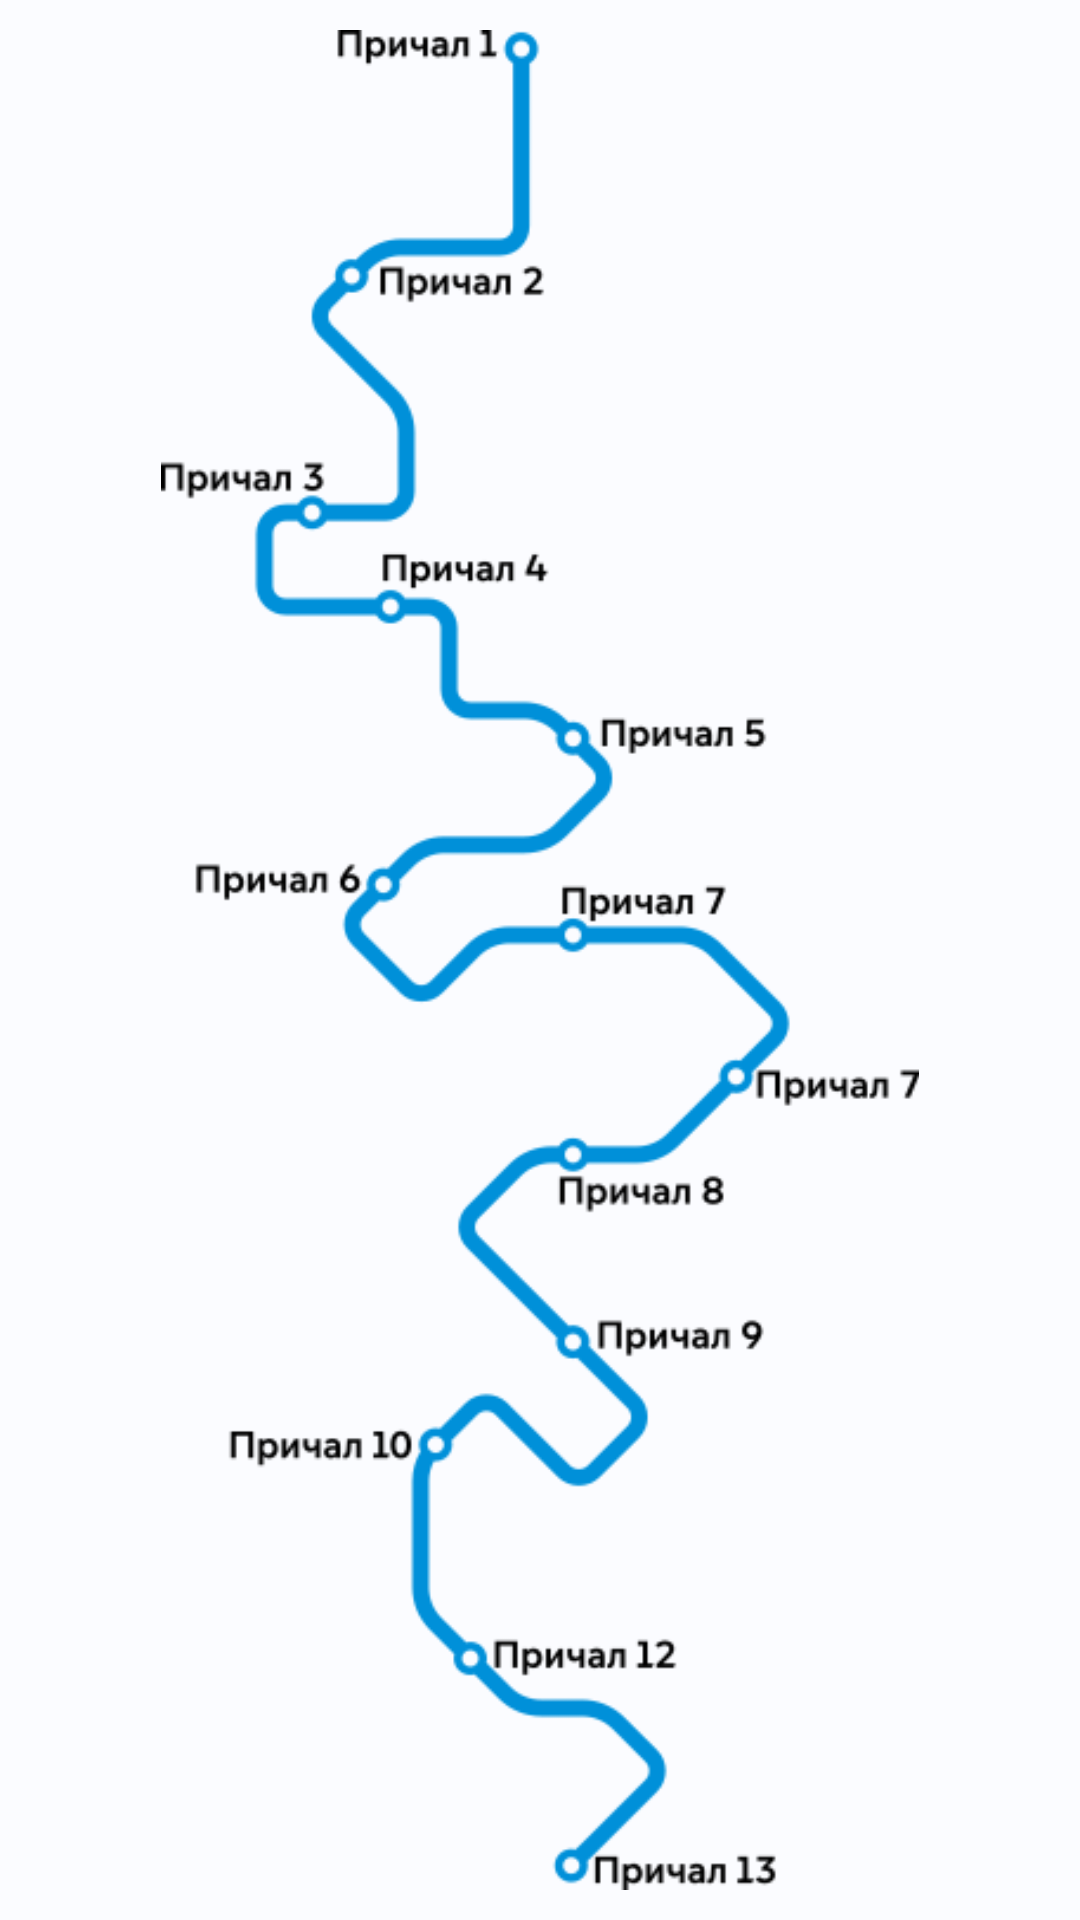

Write the Android layout XML for this screen, with the resource values it uses.
<!-- AndroidManifest.xml: application theme Theme.Wetro -->
<!-- res/layout/frame_scheme.xml -->
<?xml version="1.0" encoding="utf-8"?>
<FrameLayout xmlns:android="http://schemas.android.com/apk/res/android"
    xmlns:app="http://schemas.android.com/apk/res-auto"
    xmlns:tools="http://schemas.android.com/tools"
    android:layout_width="match_parent"
    android:layout_height="match_parent">

    <androidx.constraintlayout.widget.ConstraintLayout
        android:layout_width="match_parent"
        android:layout_height="match_parent">

        <ImageView
            android:id="@+id/imageView"
            android:layout_width="match_parent"
            android:layout_height="match_parent"
            android:layout_margin="10dp"
            android:contentDescription="@string/map_full"
            app:layout_constraintBottom_toBottomOf="parent"
            app:layout_constraintEnd_toEndOf="parent"
            app:layout_constraintHorizontal_bias="0.473"

            app:layout_constraintStart_toStartOf="parent"
            app:layout_constraintTop_toTopOf="parent"
            app:layout_constraintVertical_bias="0.473"
            app:srcCompat="@drawable/map31"
            tools:srcCompat="@drawable/map31" />

    </androidx.constraintlayout.widget.ConstraintLayout>
</FrameLayout>
<!-- resources referenced by this layout -->
<resources>
  <!-- drawable map31: png bitmap (drawable, 28105 bytes) -->
  <string name="map_full">map_full</string>
  <style name="Theme.Wetro" parent="Theme.Material3.Light.NoActionBar">
          <item name="colorPrimary">@color/md_theme_light_primary</item>
          <item name="colorOnPrimary">@color/md_theme_light_onPrimary</item>
          <item name="colorPrimaryContainer">@color/md_theme_light_primaryContainer</item>
          <item name="colorOnPrimaryContainer">@color/md_theme_light_onPrimaryContainer</item>
          <item name="colorSecondary">@color/md_theme_light_secondary</item>
          <item name="colorOnSecondary">@color/md_theme_light_onSecondary</item>
          <item name="colorSecondaryContainer">@color/md_theme_light_secondaryContainer</item>
          <item name="colorOnSecondaryContainer">@color/md_theme_light_onSecondaryContainer</item>
          <item name="colorTertiary">@color/md_theme_light_tertiary</item>
          <item name="colorOnTertiary">@color/md_theme_light_onTertiary</item>
          <item name="colorTertiaryContainer">@color/md_theme_light_tertiaryContainer</item>
          <item name="colorOnTertiaryContainer">@color/md_theme_light_onTertiaryContainer</item>
          <item name="colorError">@color/md_theme_light_error</item>
          <item name="colorErrorContainer">@color/md_theme_light_errorContainer</item>
          <item name="colorOnError">@color/md_theme_light_onError</item>
          <item name="colorOnErrorContainer">@color/md_theme_light_onErrorContainer</item>
          <item name="android:colorBackground">@color/md_theme_light_background</item>
          <item name="colorOnBackground">@color/md_theme_light_onBackground</item>
          <item name="colorSurface">@color/md_theme_light_surface</item>
          <item name="colorOnSurface">@color/md_theme_light_onSurface</item>
          <item name="colorSurfaceVariant">@color/md_theme_light_surfaceVariant</item>
          <item name="colorOnSurfaceVariant">@color/md_theme_light_onSurfaceVariant</item>
          <item name="colorOutline">@color/md_theme_light_outline</item>
          <item name="colorOnSurfaceInverse">@color/md_theme_light_inverseOnSurface</item>
          <item name="colorSurfaceInverse">@color/md_theme_light_inverseSurface</item>
          <item name="colorPrimaryInverse">@color/md_theme_light_primaryInverse</item>
      </style>
  <color name="md_theme_light_primary">#00ADEE</color>
  <color name="md_theme_light_onPrimary">#FFFFFF</color>
  <color name="md_theme_light_primaryContainer">#C4E7FF</color>
  <color name="md_theme_light_onPrimaryContainer">#001E2E</color>
  <color name="md_theme_light_secondary">#006C51</color>
  <color name="md_theme_light_onSecondary">#FFFFFF</color>
  <color name="md_theme_light_secondaryContainer">#00ADEE</color>
  <color name="md_theme_light_onSecondaryContainer">#002116</color>
  <color name="md_theme_light_tertiary">#436900</color>
  <color name="md_theme_light_onTertiary">#FFFFFF</color>
  <color name="md_theme_light_tertiaryContainer">#AFF834</color>
  <color name="md_theme_light_onTertiaryContainer">#112000</color>
  <color name="md_theme_light_error">#BA1B1B</color>
  <color name="md_theme_light_errorContainer">#FFDAD4</color>
  <color name="md_theme_light_onError">#FFFFFF</color>
  <color name="md_theme_light_onErrorContainer">#410001</color>
  <color name="md_theme_light_background">#FBFCFF</color>
  <color name="md_theme_light_onBackground">#191C1E</color>
  <color name="md_theme_light_surface">#FBFCFF</color>
  <color name="md_theme_light_onSurface">#191C1E</color>
  <color name="md_theme_light_surfaceVariant">#DDE3EA</color>
  <color name="md_theme_light_onSurfaceVariant">#41484D</color>
  <color name="md_theme_light_outline">#71787E</color>
  <color name="md_theme_light_inverseOnSurface">#F0F1F4</color>
  <color name="md_theme_light_inverseSurface">#2E3133</color>
  <color name="md_theme_light_primaryInverse">#7FCFFF</color>
</resources>
